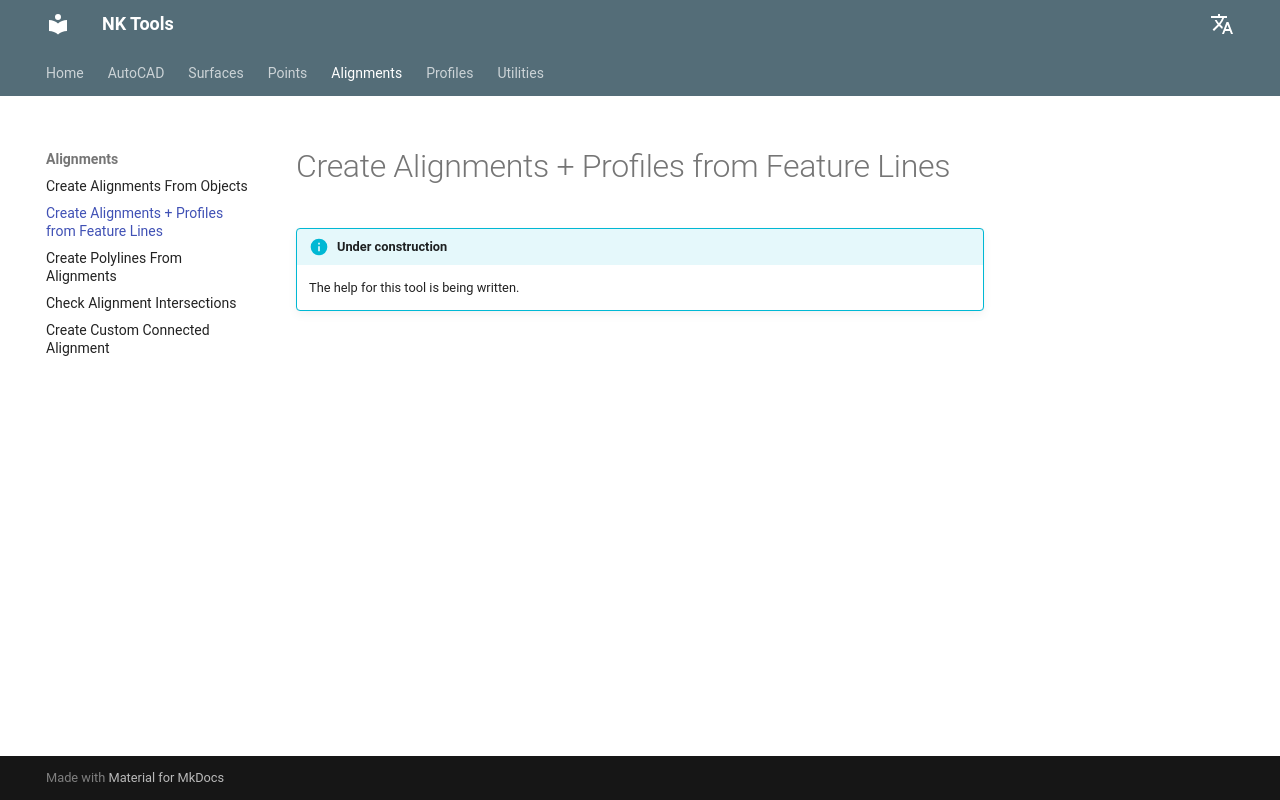

repository: nkiakas/NK-Tools-Help · page: alignments/create-alignments-profiles-from-feature-lines/index.html · generator: mkdocs

# Create Alignments + Profiles from Feature Lines

!!! info "Under construction"
    The help for this tool is being written.
